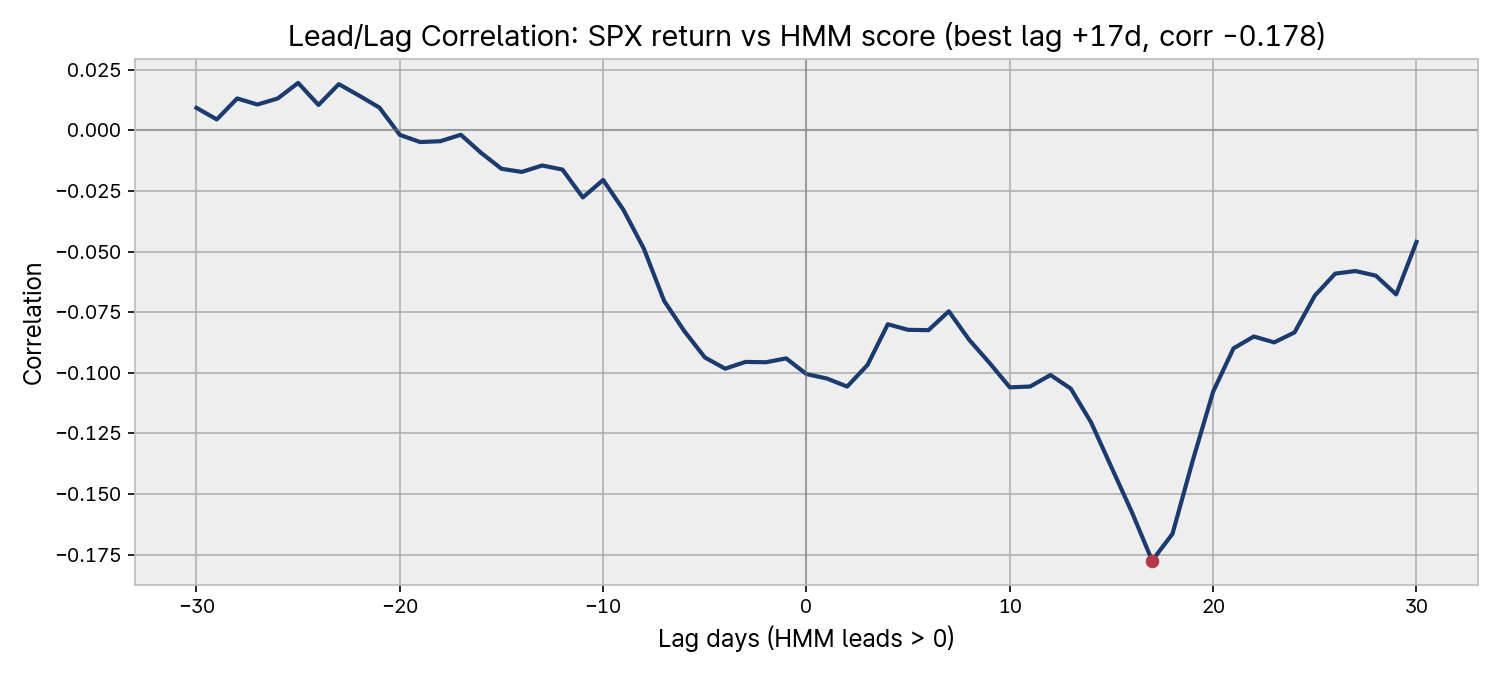

Values plotted in this chart, from the file beside it:
lag_days, corr
-30, 0.009301
-29, 0.004534
-28, 0.01318
-27, 0.01068
-26, 0.0132
-25, 0.01961
-24, 0.01051
-23, 0.0191
-22, 0.01436
-21, 0.009393
-20, -0.001832
-19, -0.004799
-18, -0.004444
-17, -0.001784
-16, -0.009278
-15, -0.01583
-14, -0.01713
-13, -0.01447
-12, -0.01616
-11, -0.02764
-10, -0.02044
-9, -0.0328
-8, -0.04876
-7, -0.07036
-6, -0.08289
-5, -0.09365
-4, -0.09829
-3, -0.09551
-2, -0.09565
-1, -0.09405
0, -0.1005
1, -0.1024
2, -0.1057
3, -0.09678
4, -0.07997
5, -0.08228
6, -0.08241
7, -0.07464
8, -0.08637
9, -0.09592
10, -0.106
11, -0.1057
12, -0.1009
13, -0.1065
14, -0.1205
15, -0.139
16, -0.1575
17, -0.1775
18, -0.1664
19, -0.1361
20, -0.1078
21, -0.08993
22, -0.08503
23, -0.08746
24, -0.08335
25, -0.06818
26, -0.05909
27, -0.05802
28, -0.05993
29, -0.06767
... 1 more rows
